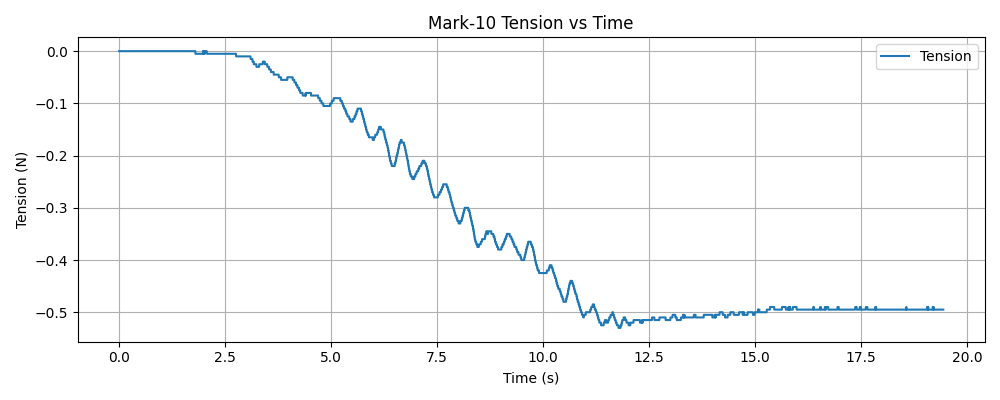

The file beside this chart, header and first rows:
timestamp, tension (N)
1765420882, 0.000000
1765420882, 0.000000
1765420882, 0.000000
1765420882, 0.000000
1765420882, 0.000000
1765420882, 0.000000
1765420882, 0.000000
1765420882, 0.000000
1765420882, 0.000000
1765420882, 0.000000
1765420882, 0.000000
1765420882, 0.000000
1765420882, 0.000000
1765420882, 0.000000
1765420882, 0.000000
1765420882, 0.000000
1765420882, 0.000000
1765420882, 0.000000
1765420882, 0.000000
1765420882, 0.000000
1765420882, 0.000000
1765420882, 0.000000
1765420882, 0.000000
1765420882, 0.000000
1765420882, 0.000000
1765420882, 0.000000
1765420882, 0.000000
1765420882, 0.000000
1765420882, 0.000000
1765420882, 0.000000
1765420882, 0.000000
1765420882, 0.000000
1765420882, 0.000000
1765420882, 0.000000
1765420882, 0.000000
1765420882, 0.000000
1765420882, 0.000000
1765420882, 0.000000
1765420882, 0.000000
1765420882, 0.000000
1765420882, 0.000000
1765420882, 0.000000
1765420882, 0.000000
1765420882, 0.000000
1765420882, 0.000000
1765420882, 0.000000
1765420882, 0.000000
1765420882, 0.000000
1765420882, 0.000000
1765420882, 0.000000
1765420882, 0.000000
1765420882, 0.000000
1765420882, 0.000000
1765420882, 0.000000
1765420882, 0.000000
1765420882, 0.000000
1765420882, 0.000000
1765420882, 0.000000
1765420882, 0.000000
1765420882, 0.000000
... 6,005 more rows
